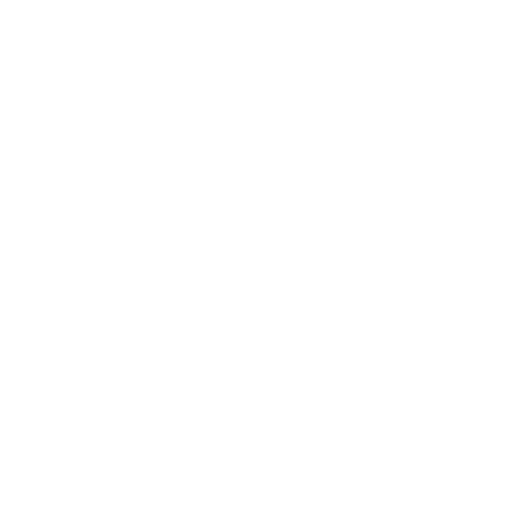
t = 0.00 s
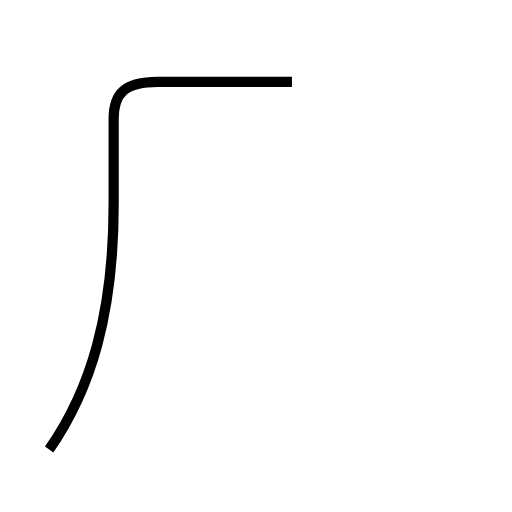
t = 1.59 s
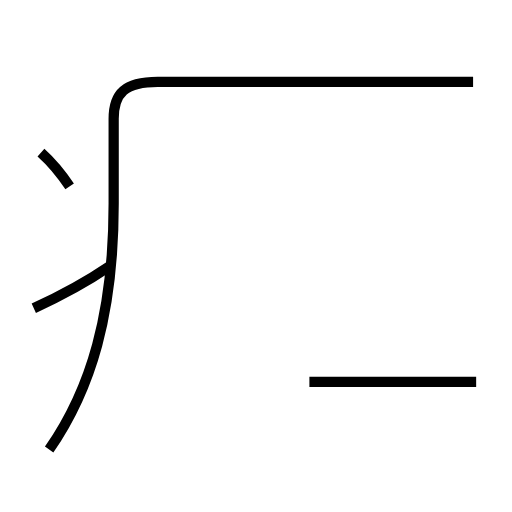
t = 3.00 s
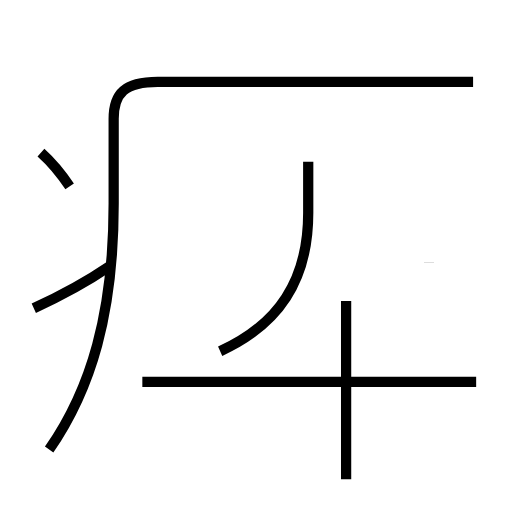
t = 4.67 s
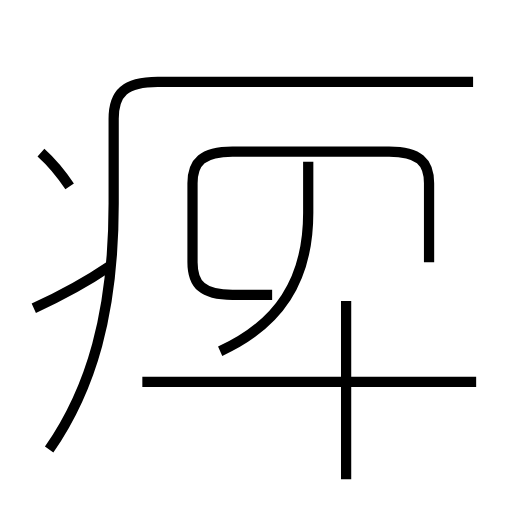
t = 6.23 s
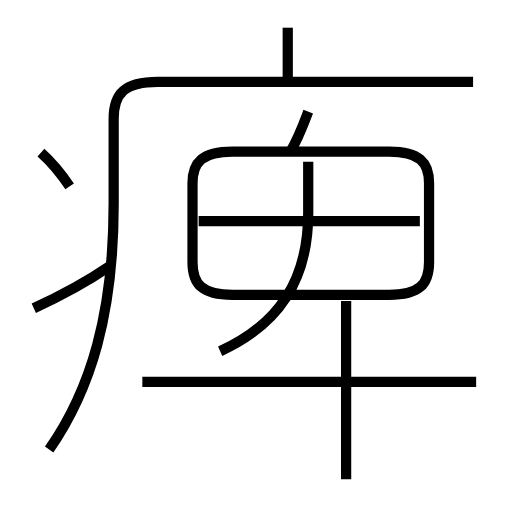
t = 7.69 s

The animated SVG that drew these frames (rendered in a browser with its animation timeline set to each time). Animation: 10 SMIL elements (animate=10); one cycle of 7.69 s.

<?xml version='1.0' encoding='utf-8'?>
<svg viewBox="0.0 -6.0 50.0 50.0" version="1.1" xmlns="http://www.w3.org/2000/svg"><rect x="-1000" y="-1000" width="2000" height="2000" stroke="white" fill="white" /><g style="fill:none;stroke:#000000;stroke-width:1"><path d="M 4.8 -0.1 C 8.9 -6.0 11.1 -13.4 11.1 -24.1 L 11.1 -32.4 C 11.1 -34.9 12.2 -36.0 15.4 -36.0 L 46.2 -36.0 " transform="translate(0.0 38.0)" stroke-dasharray="70.8390669826816" stroke-dashoffset="70.8390669826816"><animate attributeName="stroke-dashoffset" from="70.8390669826816" to="0" dur="2.125172009480448s" begin="0s" fill="freeze" /></path><path d="M 3.3 -13.9 C 5.7 -15.0 8.2 -16.3 10.7 -18.0 " transform="translate(0.0 38.0)" stroke-dasharray="8.470041376684327" stroke-dashoffset="8.470041376684327"><animate attributeName="stroke-dashoffset" from="8.470041376684327" to="0" dur="0.2541012413005298s" begin="2.125172009480448s" fill="freeze" /></path><path d="M 6.8 -25.8 C 6.0 -27.0 5.0 -28.2 4.0 -29.1 " transform="translate(0.0 38.0)" stroke-dasharray="4.3384097796928245" stroke-dashoffset="4.3384097796928245"><animate attributeName="stroke-dashoffset" from="4.3384097796928245" to="0" dur="0.13015229339078474s" begin="2.3792732507809777s" fill="freeze" /></path><path d="M 46.5 -6.7 L 13.9 -6.7 " transform="translate(0.0 38.0)" stroke-dasharray="32.6" stroke-dashoffset="32.6"><animate attributeName="stroke-dashoffset" from="32.6" to="0" dur="0.978s" begin="2.5094255441717626s" fill="freeze" /></path><path d="M 33.8 2.8 L 33.8 -14.6 " transform="translate(0.0 38.0)" stroke-dasharray="17.4" stroke-dashoffset="17.4"><animate attributeName="stroke-dashoffset" from="17.4" to="0" dur="0.5219999999999999s" begin="3.4874255441717628s" fill="freeze" /></path><path d="M 21.5 -9.7 C 27.2 -12.3 30.1 -16.6 30.1 -23.2 L 30.1 -28.2 " transform="translate(0.0 38.0)" stroke-dasharray="22.072440077922654" stroke-dashoffset="22.072440077922654"><animate attributeName="stroke-dashoffset" from="22.072440077922654" to="0" dur="0.6621732023376796s" begin="4.009425544171763s" fill="freeze" /></path><path d="M 41.9 -18.4 L 41.9 -26.1 C 41.9 -28.2 40.9 -29.2 38.0 -29.2 L 22.7 -29.2 C 19.8 -29.2 18.8 -28.2 18.8 -26.1 L 18.8 -18.4 C 18.8 -16.2 19.8 -15.2 22.7 -15.2 L 38.0 -15.2 C 40.9 -15.2 41.9 -16.2 41.9 -18.4 Z " transform="translate(0.0 38.0)" stroke-dasharray="69.2560397216306" stroke-dashoffset="69.2560397216306"><animate attributeName="stroke-dashoffset" from="69.2560397216306" to="0" dur="2.0776811916489177s" begin="4.671598746509442s" fill="freeze" /></path><path d="M 41.0 -22.4 L 19.4 -22.4 " transform="translate(0.0 38.0)" stroke-dasharray="21.6" stroke-dashoffset="21.6"><animate attributeName="stroke-dashoffset" from="21.6" to="0" dur="0.648s" begin="6.7492799381583595s" fill="freeze" /></path><path d="M 28.3 -29.1 C 29.1 -30.4 29.5 -31.5 30.1 -33.1 " transform="translate(0.0 38.0)" stroke-dasharray="4.394503468291307" stroke-dashoffset="4.394503468291307"><animate attributeName="stroke-dashoffset" from="4.394503468291307" to="0" dur="0.13183510404873922s" begin="7.397279938158359s" fill="freeze" /></path><path d="M 28.1 -36.0 L 28.1 -41.3" transform="translate(0.0 38.0)" stroke-dasharray="5.299999999999997" stroke-dashoffset="5.299999999999997"><animate attributeName="stroke-dashoffset" from="5.299999999999997" to="0" dur="0.15899999999999992s" begin="7.529115042207098s" fill="freeze" /></path></g></svg>
